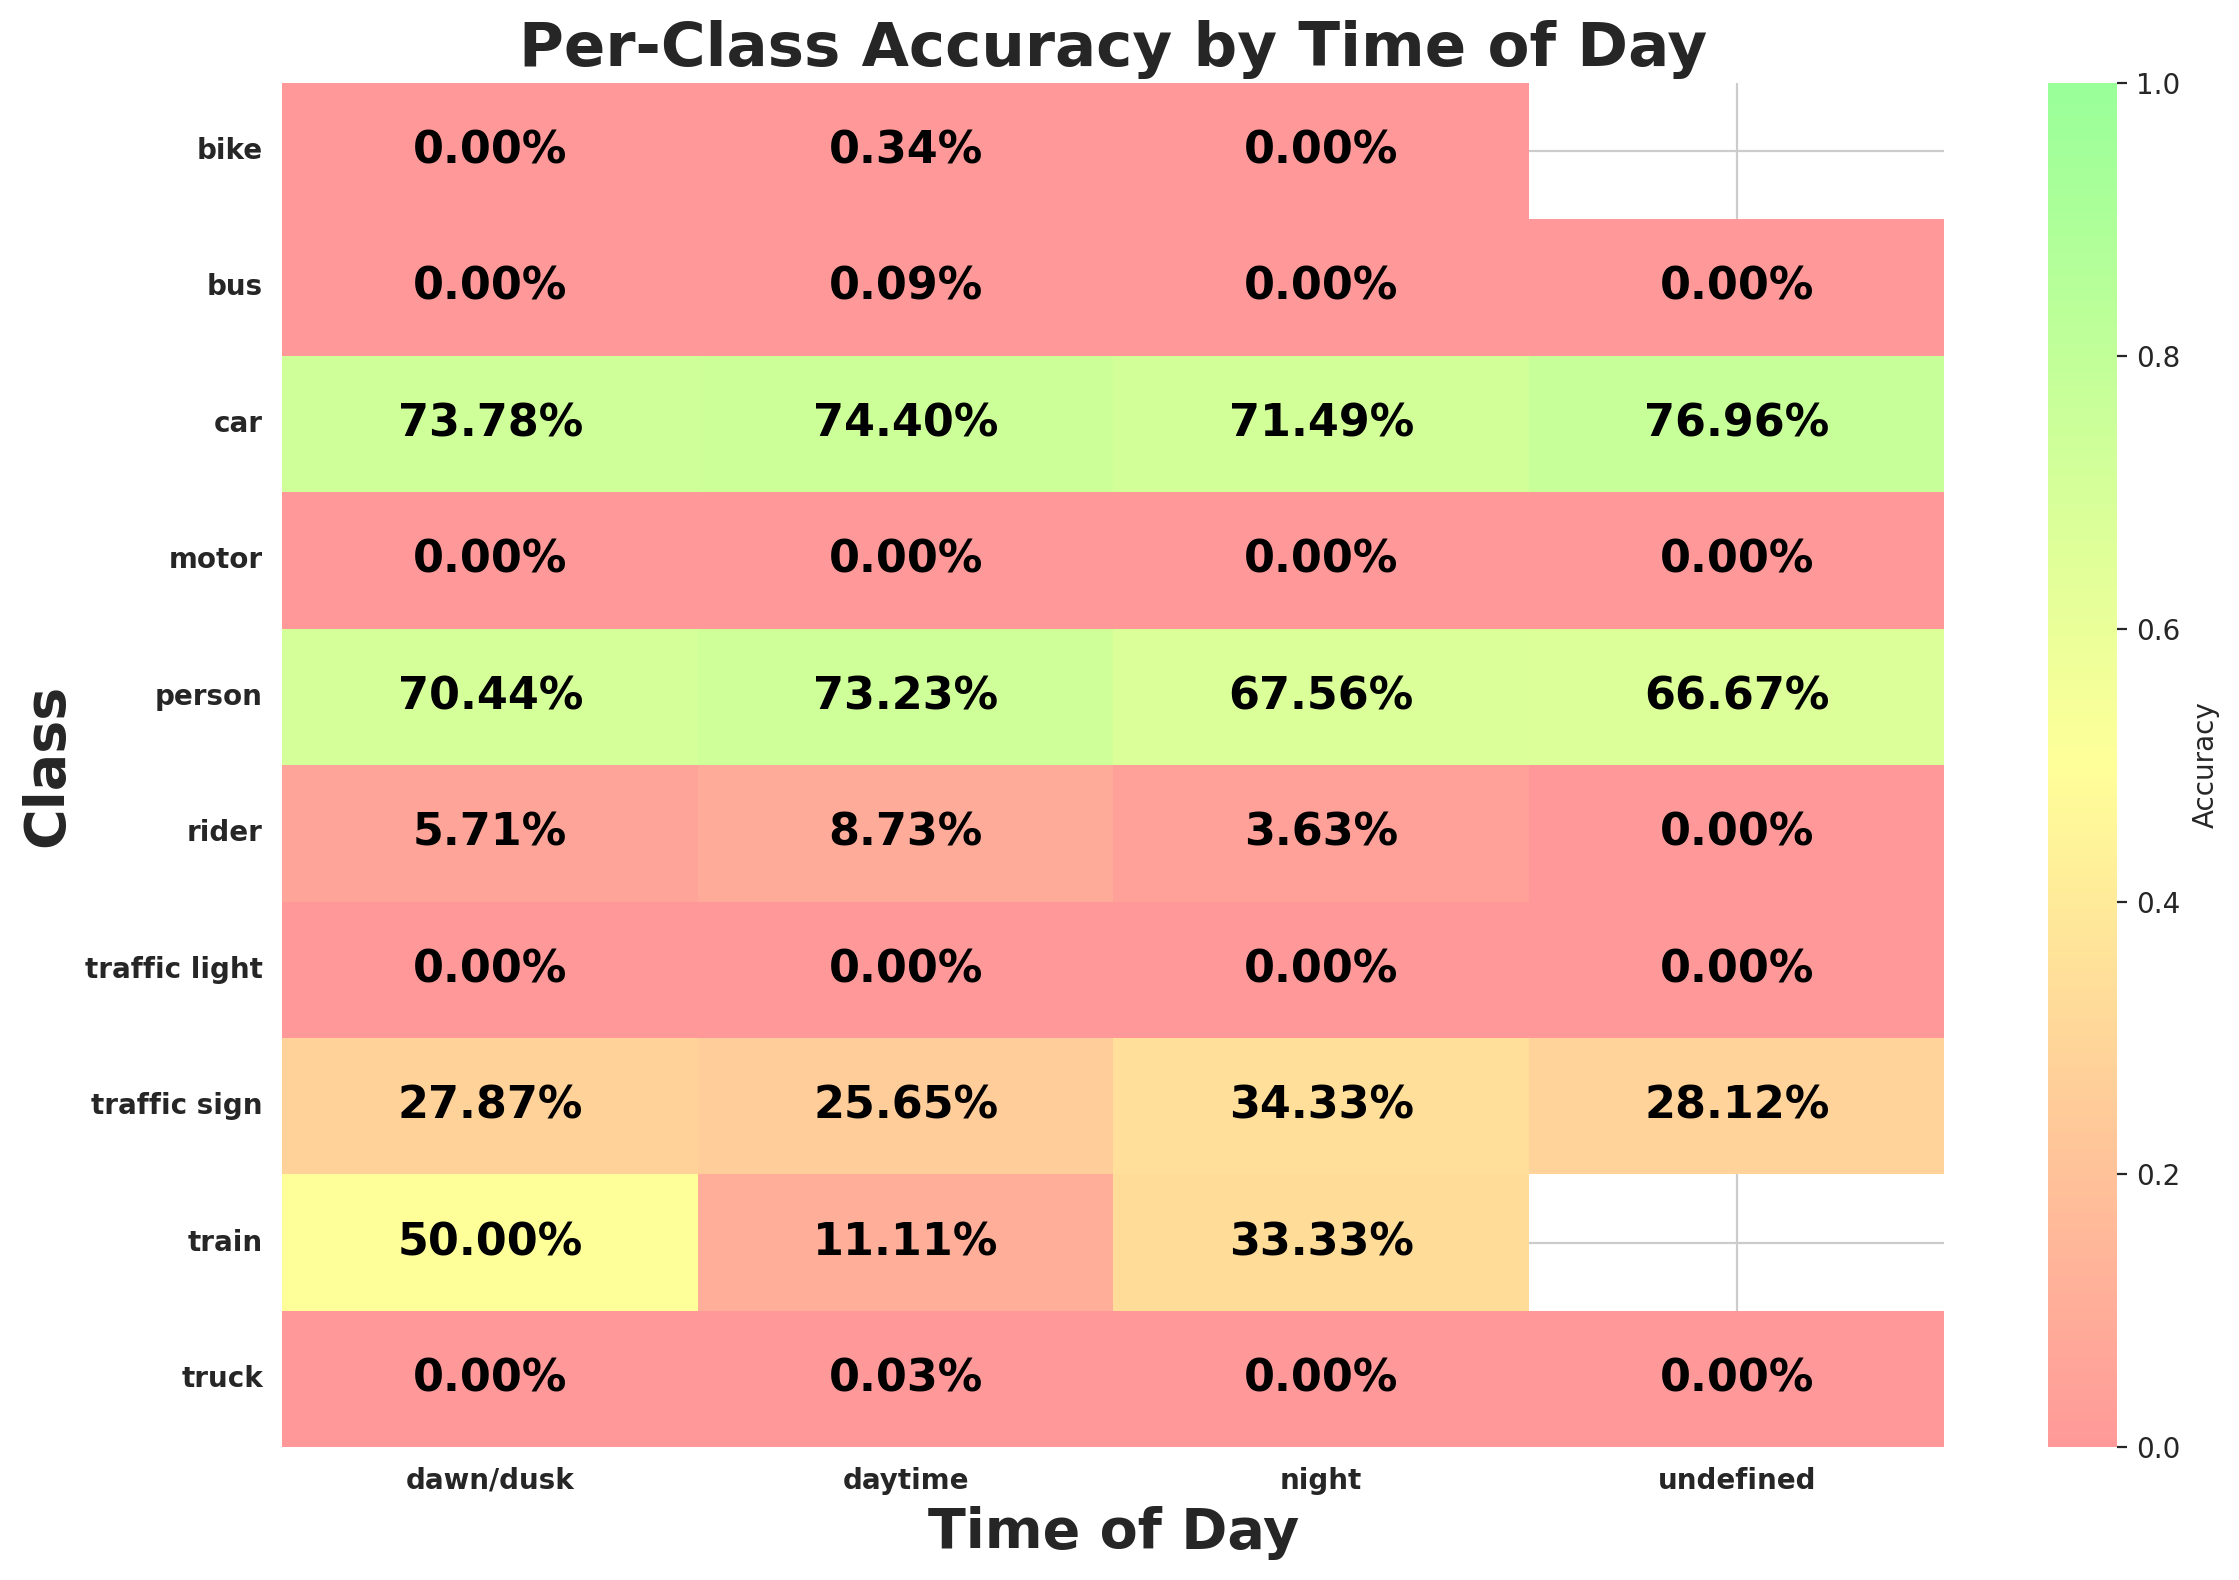

The table this chart was drawn from, first rows:
timeofday, class_id, class_name, expected, matched, accuracy
dawn/dusk, 9, traffic sign, 5227, 1457, 0.2787
dawn/dusk, 2, car, 16421, 12116, 0.7378
dawn/dusk, 0, person, 1945, 1370, 0.7044
dawn/dusk, 3, truck, 718, 0, 0.0
dawn/dusk, 6, motor, 64, 0, 0.0
dawn/dusk, 1, rider, 105, 6, 0.05714
dawn/dusk, 8, traffic light, 3939, 0, 0.0
dawn/dusk, 4, bus, 335, 0, 0.0
dawn/dusk, 7, bike, 126, 0, 0.0
dawn/dusk, 5, train, 4, 2, 0.5
daytime, 2, car, 115367, 85829, 0.744
daytime, 3, truck, 6304, 2, 0.0003173
daytime, 9, traffic sign, 37705, 9672, 0.2565
daytime, 8, traffic light, 24617, 0, 0.0
daytime, 0, person, 17544, 12848, 0.7323
daytime, 4, bus, 2281, 2, 0.0008768
daytime, 7, bike, 1464, 5, 0.003415
daytime, 1, rider, 939, 82, 0.08733
daytime, 6, motor, 596, 0, 0.0
daytime, 5, train, 18, 2, 0.1111
night, 2, car, 73145, 52295, 0.7149
night, 8, traffic light, 24258, 0, 0.0
night, 9, traffic sign, 26042, 8939, 0.3433
night, 3, truck, 1670, 0, 0.0
night, 4, bus, 599, 0, 0.0
night, 0, person, 5158, 3485, 0.6756
night, 7, bike, 408, 0, 0.0
night, 1, rider, 248, 9, 0.03629
night, 6, motor, 173, 0, 0.0
night, 5, train, 6, 2, 0.3333
undefined, 2, car, 217, 167, 0.7696
undefined, 3, truck, 12, 0, 0.0
undefined, 9, traffic sign, 32, 9, 0.2812
undefined, 8, traffic light, 26, 0, 0.0
undefined, 4, bus, 2, 0, 0.0
undefined, 1, rider, 2, 0, 0.0
undefined, 6, motor, 8, 0, 0.0
undefined, 0, person, 3, 2, 0.6667
